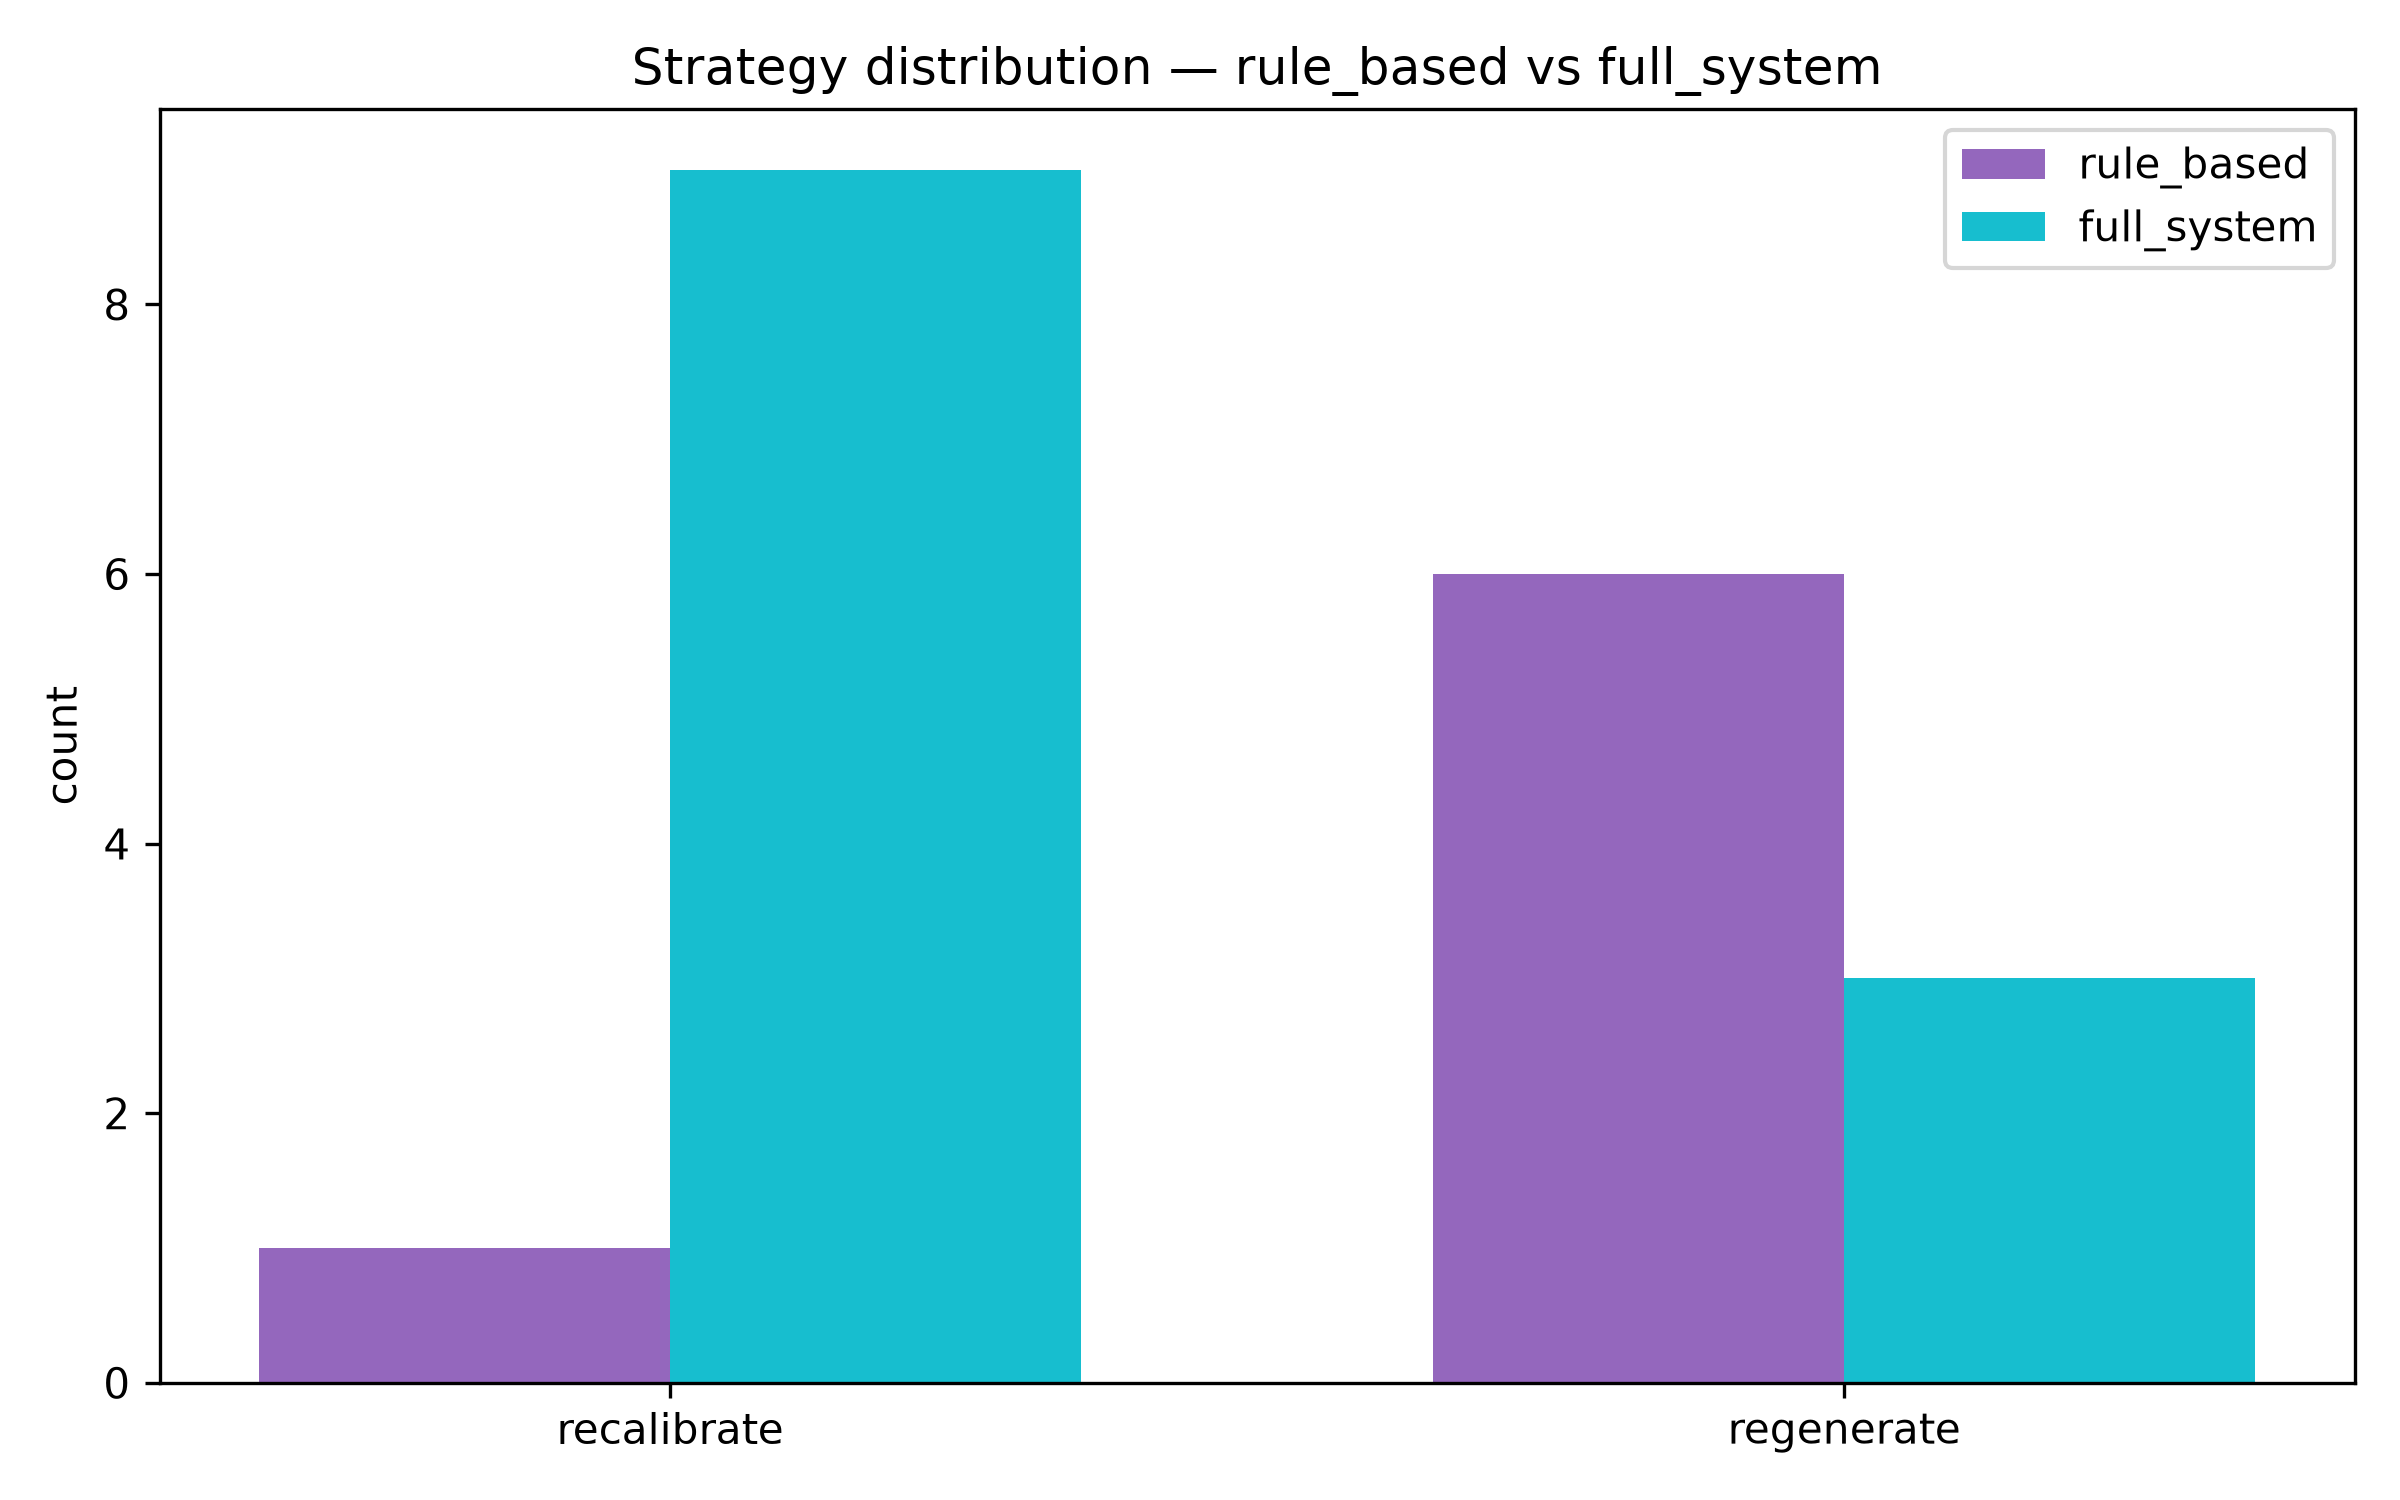

The data file committed next to this chart (first rows):
strategy, rule_based, full_system
recalibrate, 1, 9
regenerate, 6, 3
